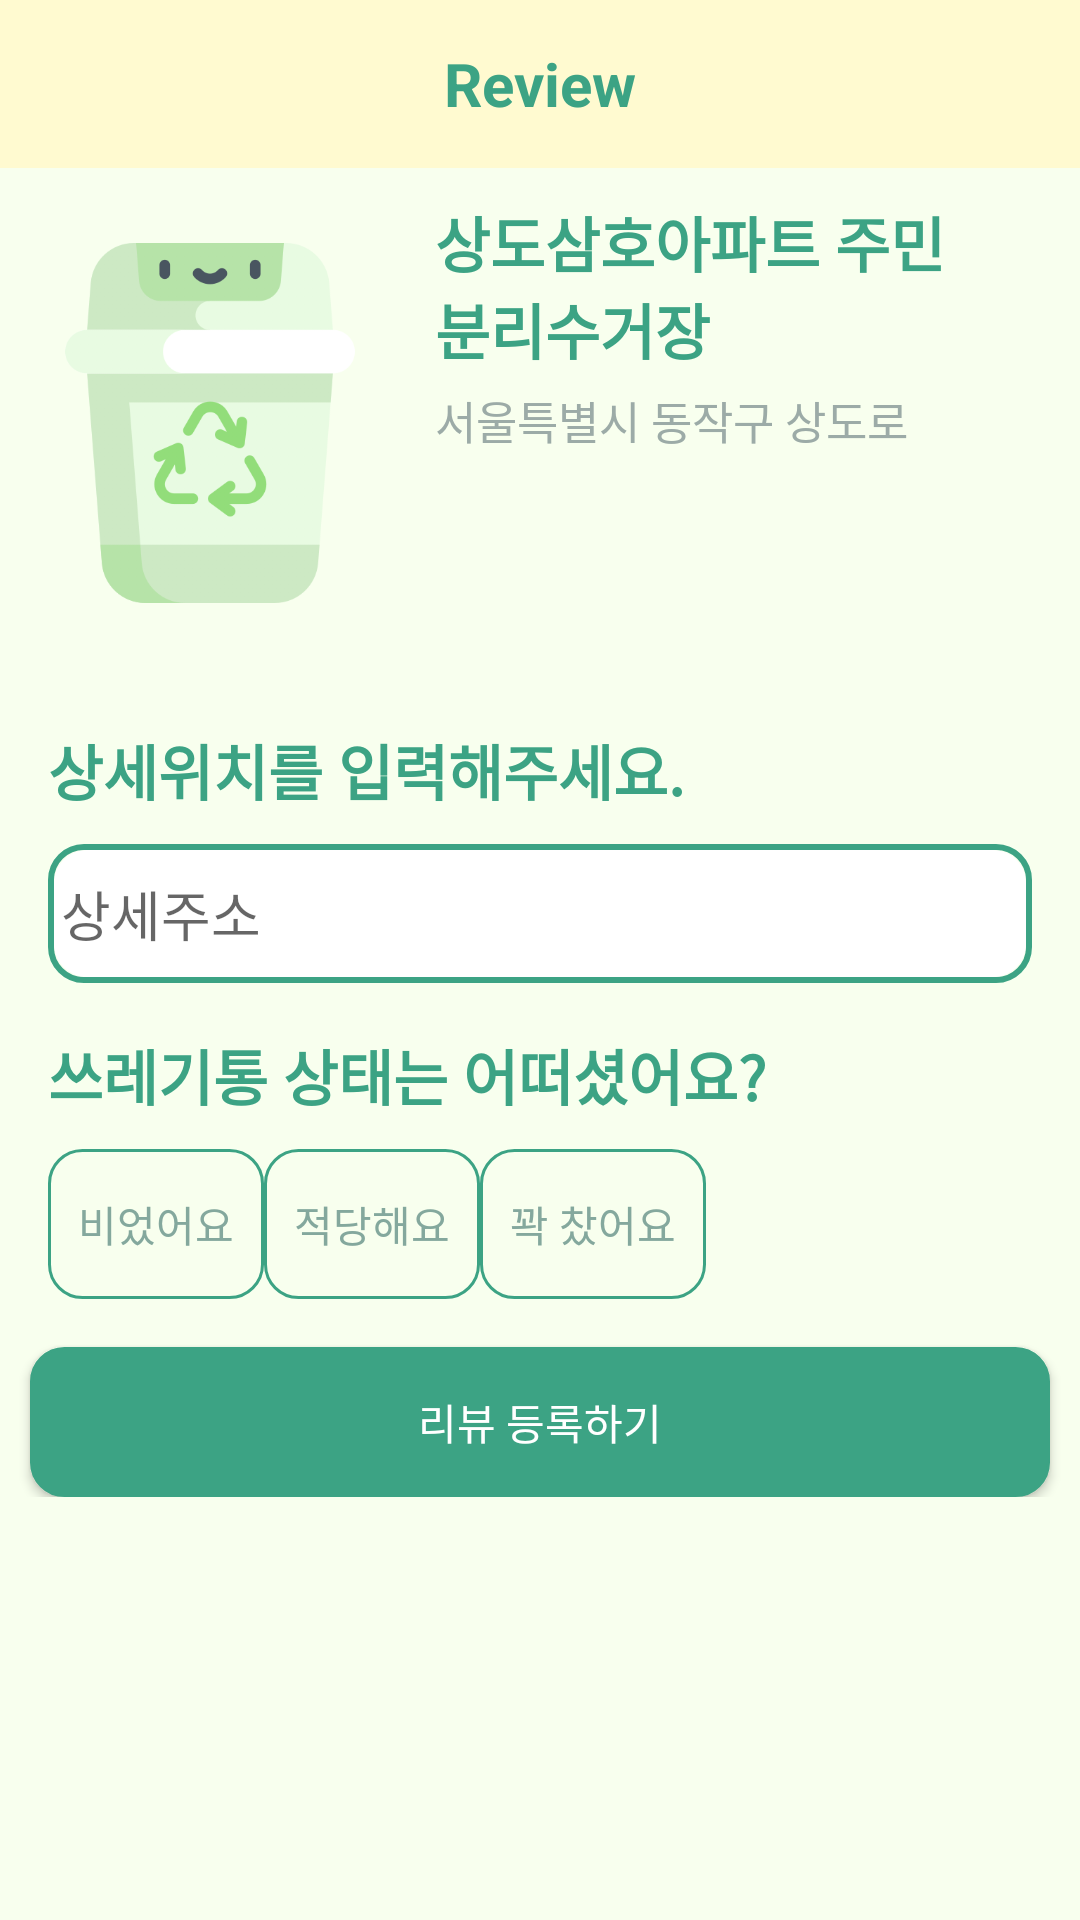

Write the Android layout XML for this screen, with the resource values it uses.
<!-- AndroidManifest.xml: application theme Theme.Trash -->
<!-- res/layout/activity_review.xml -->
<?xml version="1.0" encoding="utf-8"?>
<androidx.constraintlayout.widget.ConstraintLayout xmlns:android="http://schemas.android.com/apk/res/android"
    xmlns:app="http://schemas.android.com/apk/res-auto"
    xmlns:tools="http://schemas.android.com/tools"
    android:layout_width="match_parent"
    android:layout_height="match_parent"
    android:background="#F8FFEE"
    tools:context=".ReviewActivity">
//앱바
    <androidx.constraintlayout.widget.ConstraintLayout
        android:layout_width="match_parent"
        android:layout_height="match_parent"
        >

        <com.google.android.material.appbar.AppBarLayout
            android:id="@+id/appbar"
            android:layout_width="match_parent"
            android:layout_height="wrap_content"
            android:layoutDirection="rtl"

            app:layout_constraintTop_toTopOf="parent">

            <androidx.appcompat.widget.Toolbar
                android:id="@+id/toolbar"
                android:layout_width="match_parent"
                android:layout_height="?attr/actionBarSize"
                android:background="#FFFAD0"
                android:elevation="20dp"
                android:outlineProvider="none"
                >

                <TextView
                    android:layout_width="wrap_content"
                    android:layout_height="wrap_content"
                    android:layout_gravity="center"
                    android:text="Review"
                    android:textSize="20dp"
                    android:textColor="#3CA384"
                    android:textStyle="bold"/>

            </androidx.appcompat.widget.Toolbar>

        </com.google.android.material.appbar.AppBarLayout>

    <androidx.constraintlayout.widget.ConstraintLayout
        android:id="@+id/view_main_detail"
        android:layout_width="match_parent"
        android:layout_height="wrap_content"
        android:background="@drawable/ic_rect"
        android:backgroundTint="#F8FFEE"
        android:elevation="5dp"
        android:padding="10dp"
        app:layout_constraintTop_toBottomOf="@+id/appbar">



        <ImageView
            android:id="@+id/img_trash"
            android:layout_width="120dp"
            android:layout_height="150dp"
            android:src="@drawable/img"
            app:layout_constraintStart_toStartOf="parent"
            app:layout_constraintTop_toTopOf="parent"
            />

        <TextView
            android:id="@+id/trash_name"
            android:layout_width="0dp"
            android:layout_height="wrap_content"
            android:layout_marginHorizontal="15dp"
            android:text="상도삼호아파트 주민 분리수거장"
            android:textColor="#3CA384"
            android:textSize="20dp"
            android:textStyle="bold"
            app:layout_constraintStart_toEndOf="@id/img_trash"
            app:layout_constraintTop_toTopOf="@id/img_trash"
            app:layout_constraintEnd_toEndOf="@id/view_main_detail"/>

        <TextView
            android:id="@+id/trash_address"
            android:layout_width="wrap_content"
            android:layout_height="wrap_content"
            android:text="서울특별시 동작구 상도로"
            android:textColor="#9CABA7"
            android:textSize="15dp"
            android:layout_marginTop="5dp"
            app:layout_constraintStart_toStartOf="@id/trash_name"
            app:layout_constraintTop_toBottomOf="@id/trash_name" />

    </androidx.constraintlayout.widget.ConstraintLayout>

        //아래부분
        <androidx.constraintlayout.widget.ConstraintLayout
            android:id="@+id/view_que"
            android:layout_width="match_parent"
            android:layout_height="wrap_content"
            app:layout_constraintTop_toBottomOf="@+id/view_main_detail">

            <TextView
                android:id="@+id/que1"
                android:layout_width="wrap_content"
                android:layout_height="wrap_content"
                android:layout_marginStart="16dp"
                android:layout_marginTop="16dp"
                android:text="상세위치를 입력해주세요."
                android:textColor="#3CA384"
                android:textSize="20dp"
                android:textStyle="bold"
                app:layout_constraintStart_toStartOf="parent"
                app:layout_constraintTop_toTopOf="parent" />

            <EditText
                android:id="@+id/edit_add"
                android:layout_width="match_parent"
                android:layout_height="wrap_content"
                android:layout_marginHorizontal="16dp"
                android:layout_marginTop="10dp"
                android:paddingVertical="10dp"
                android:background="@drawable/edittext_custom"
                android:hint=" 상세주소"
                android:textColor="@color/green_500"
                app:layout_constraintBottom_toTopOf="@id/que2"
                app:layout_constraintTop_toBottomOf="@id/que1"
                tools:layout_editor_absoluteX="10dp" />

            <TextView
                android:id="@+id/que2"
                android:layout_width="wrap_content"
                android:layout_height="wrap_content"
                android:layout_marginStart="16dp"
                android:layout_marginTop="16dp"
                android:text="쓰레기통 상태는 어떠셨어요?"
                android:textColor="#3CA384"
                android:textSize="20dp"
                android:textStyle="bold"
                app:layout_constraintStart_toStartOf="parent"
                app:layout_constraintTop_toBottomOf="@id/edit_add" />

            <RadioGroup
                android:id="@+id/statusGroup"
                android:layout_width="match_parent"
                android:layout_height="wrap_content"
                android:layout_marginHorizontal="16dp"
                app:layout_constraintStart_toStartOf="@id/que2"
                app:layout_constraintTop_toBottomOf="@id/que2"
                android:orientation="horizontal">

                <RadioButton
                android:id="@+id/btn_full"
                android:layout_width="wrap_content"
                android:layout_height="wrap_content"
                android:background="@drawable/selector_radio_button"
                android:text="비었어요"
                android:button="@null"
                android:textColor="@drawable/selector_radio_text"
                android:layout_marginTop="10dp"
                android:paddingHorizontal="10dp"
                app:layout_constraintTop_toBottomOf="@id/que2"
                app:layout_constraintStart_toStartOf="@id/que2" />

                <RadioButton
                android:id="@+id/btn_suit"
                android:layout_width="wrap_content"
                android:layout_height="wrap_content"
                android:background="@drawable/selector_radio_button"
                android:text="적당해요"
                android:button="@null"
                android:paddingHorizontal="10dp"
                android:textColor="@drawable/selector_radio_text"
                android:layout_marginTop="10dp"
                app:layout_constraintTop_toBottomOf="@id/que2"
                app:layout_constraintStart_toEndOf="@id/btn_full" />
                <RadioButton
                android:id="@+id/btn_empty"
                android:layout_width="wrap_content"
                android:layout_height="wrap_content"
                android:background="@drawable/selector_radio_button"
                android:layout_marginTop="10dp"
                android:text="꽉 찼어요"
                android:button="@null"
                android:paddingHorizontal="10dp"
                android:textColor="@drawable/selector_radio_text"
                app:layout_constraintTop_toBottomOf="@id/que2"
                app:layout_constraintStart_toEndOf="@id/btn_suit" />
            </RadioGroup>

            <androidx.appcompat.widget.AppCompatButton
                android:id="@+id/review_trash"
                android:layout_width="match_parent"
                android:layout_height="wrap_content"
                android:layout_marginTop="16dp"
                android:layout_marginHorizontal="10dp"
                android:background="@drawable/ic_rect_around"
                android:backgroundTint="@color/green_200"
                android:text="리뷰 등록하기"
                android:textColor="@color/white"
                app:layout_constraintTop_toBottomOf="@id/statusGroup"
                app:layout_constraintStart_toStartOf="parent"
                app:layout_constraintEnd_toEndOf="parent"
                />



        </androidx.constraintlayout.widget.ConstraintLayout>

    </androidx.constraintlayout.widget.ConstraintLayout>

</androidx.constraintlayout.widget.ConstraintLayout>
<!-- resources referenced by this layout -->
<resources>
  <color name="green_200">#3CA384</color>
  <color name="green_500">#266955</color>
  <color name="white">#FFFFFFFF</color>
  <!-- drawable edittext_custom (drawable) -->
  <?xml version="1.0" encoding="utf-8"?>
  <layer-list xmlns:android="http://schemas.android.com/apk/res/android">
      <item>
          <shape android:shape="rectangle">
              <stroke android:width = "2dp" android:color = "@color/green_200"/>
              <corners android:radius="11dp" />
          </shape>
      </item>
  
      <item
          android:bottom="2dp"
          android:left="2dp"
          android:right="2dp"
          android:top="2dp">
          <shape android:shape="rectangle">
              <solid android:color="#FFFFFF"/>
              <corners android:radius="11dp" />
          </shape>
      </item>
  </layer-list>
  <!-- drawable ic_rect_around (drawable) -->
  <?xml version="1.0" encoding="utf-8"?>
  <shape xmlns:android="http://schemas.android.com/apk/res/android"
        android:shape="rectangle">
        <solid android:color="@color/ivory_200" />
        <stroke
             android:width="1dp"
             android:color="#3CA384" />
        <size
             android:width="36dp"
             android:height="50dp" />
  
        <corners android:radius="11dp" />
  </shape>
  <!-- drawable img: png bitmap (drawable, 37149 bytes) -->
  <!-- drawable selector_radio_button (drawable) -->
  <?xml version="1.0" encoding="utf-8"?>
  <selector xmlns:android="http://schemas.android.com/apk/res/android">
  
          //선택 O
          <item android:state_checked="true">
              <shape android:shape="rectangle">
                  <solid android:color="@color/ivory_500" />
                  <stroke
                      android:width="1dp"
                      android:color="#3CA384" />
                  <size
                      android:width="36dp"
                      android:height="50dp" />
  
                  <corners android:radius="11dp" />
              </shape>
  
          </item>
  
          //선택 X
          <item android:state_checked="false">
              <shape android:shape="rectangle">
                  <solid android:color="@color/ivory_200" />
                  <stroke
                      android:width="1dp"
                      android:color="#3CA384" />
                  <size
                      android:width="36dp"
                      android:height="50dp" />
  
                  <corners android:radius="11dp" />
              </shape>
  
          </item>
      </selector>
  <!-- drawable selector_radio_text (drawable) -->
  <?xml version="1.0" encoding="utf-8"?>
  <selector xmlns:android="http://schemas.android.com/apk/res/android">
      <item android:state_checked="true" android:color="@color/green_100">
      </item>
      <item android:state_checked="false" android:color="@color/green_100">
      </item>
  </selector>
  <style name="Theme.Trash" parent="Theme.MaterialComponents.DayNight.NoActionBar">
          
          <item name="colorPrimary">@color/ivory_500</item>
          <item name="colorPrimaryVariant">@color/purple_700</item>
          <item name="colorOnPrimary">@color/white</item>
          
          <item name="colorSecondary">@color/teal_200</item>
          <item name="colorSecondaryVariant">@color/teal_700</item>
          <item name="colorOnSecondary">@color/black</item>
          
          <item name="android:statusBarColor" tools:targetApi="l">?attr/colorPrimaryVariant</item>
          
      </style>
  <color name="ivory_200">#F8FFEE</color>
  <color name="ivory_500">#FFFAD0</color>
  <color name="green_100">#84A89D</color>
  <color name="purple_700">#266955</color>
  <color name="teal_200">#FF03DAC5</color>
  <color name="teal_700">#FF018786</color>
  <color name="black">#FF000000</color>
</resources>
